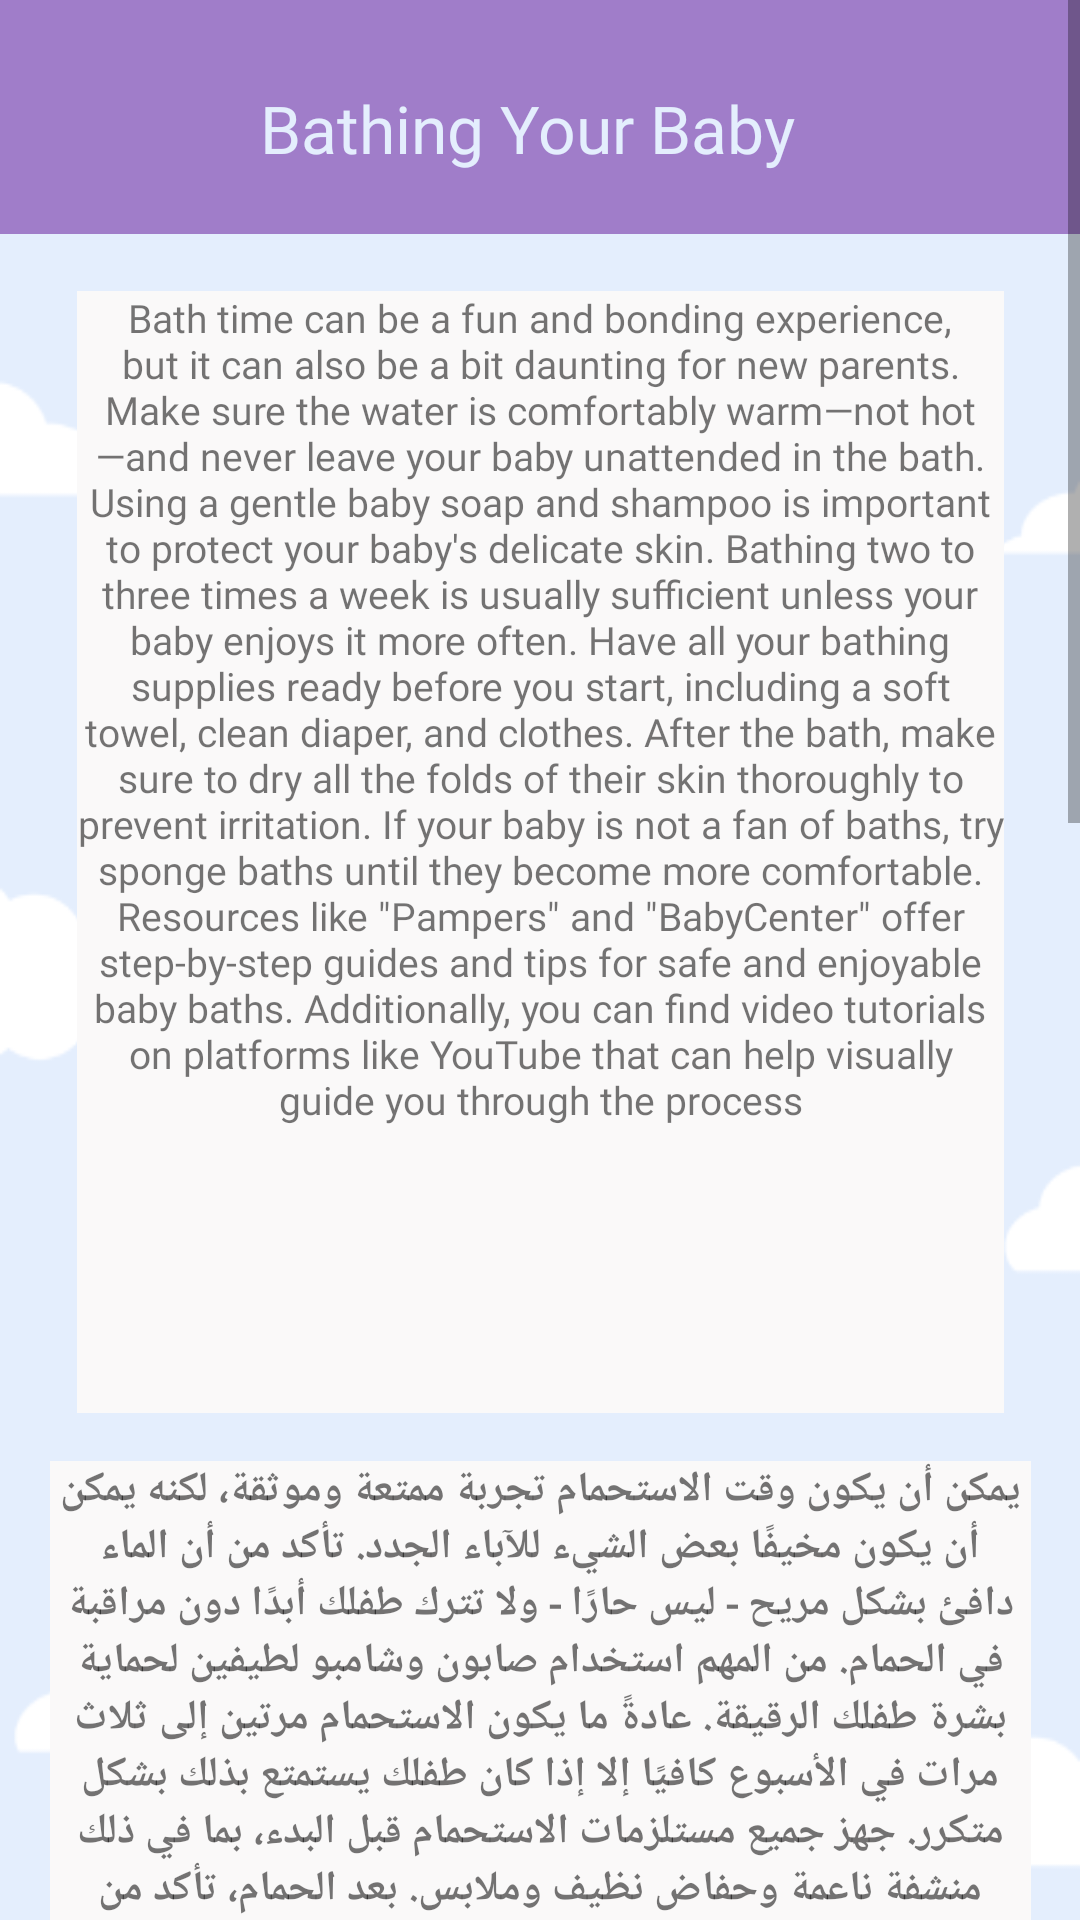

This screen was rendered from an Android layout file. Write that file and the resources it references.
<!-- AndroidManifest.xml: application theme Theme.Baby_cry_Identfication -->
<!-- res/layout/activity_bathing.xml -->
<?xml version="1.0" encoding="utf-8"?>
<ScrollView xmlns:android="http://schemas.android.com/apk/res/android"
    xmlns:app="http://schemas.android.com/apk/res-auto"
    xmlns:tools="http://schemas.android.com/tools"
    android:layout_width="match_parent"
    android:layout_height="match_parent"
    android:background="@drawable/img_9"
    android:fillViewport="true">

    <androidx.constraintlayout.widget.ConstraintLayout
        android:layout_width="match_parent"
        android:layout_height="wrap_content">

        <androidx.appcompat.widget.Toolbar
            android:id="@+id/toolbar3"
            android:layout_width="414dp"
            android:layout_height="78dp"
            android:layout_marginBottom="19dp"
            android:background="@color/Dark_purple"
            android:minHeight="?attr/actionBarSize"
            android:theme="?attr/actionBarTheme"
            app:layout_constraintBottom_toTopOf="@+id/textView27"
            app:layout_constraintEnd_toEndOf="parent"
            app:layout_constraintHorizontal_bias="0.0"
            app:layout_constraintStart_toStartOf="parent"
            app:layout_constraintTop_toTopOf="parent"
            app:layout_constraintVertical_bias="0.0" />

        <TextView
            android:id="@+id/textView18"
            android:layout_width="273dp"
            android:layout_height="56dp"
            android:layout_marginTop="28dp"
            android:fontFamily="@font/alfa_slab_one"
            android:text="Bathing Your Baby"
            android:textAlignment="center"
            android:textColor="@color/light_blue"
            android:textSize="22dp"
            app:layout_constraintEnd_toEndOf="parent"
            app:layout_constraintHorizontal_bias="0.453"
            app:layout_constraintStart_toStartOf="parent"
            app:layout_constraintTop_toTopOf="parent" />

        <TextView
            android:id="@+id/textView27"
            android:layout_width="309dp"
            android:layout_height="374dp"
            android:layout_marginTop="19dp"
            android:background="#FAF9F9"
            android:fontFamily="@font/alata"
            android:text="Bath time can be a fun and bonding experience, but it can also be a bit daunting for new parents. Make sure the water is comfortably warm—not hot—and never leave your baby unattended in the bath. Using a gentle baby soap and shampoo is important to protect your baby's delicate skin. Bathing two to three times a week is usually sufficient unless your baby enjoys it more often. Have all your bathing supplies ready before you start, including a soft towel, clean diaper, and clothes. After the bath, make sure to dry all the folds of their skin thoroughly to prevent irritation. If your baby is not a fan of baths, try sponge baths until they become more comfortable. Resources like &quot;Pampers&quot; and &quot;BabyCenter&quot; offer step-by-step guides and tips for safe and enjoyable baby baths. Additionally, you can find video tutorials on platforms like YouTube that can help visually guide you through the process"
            android:textAlignment="center"
            android:textSize="13dp"
            app:layout_constraintEnd_toEndOf="parent"
            app:layout_constraintStart_toStartOf="parent"
            app:layout_constraintTop_toBottomOf="@+id/toolbar3" />

        <TextView
            android:id="@+id/textView28"
            android:layout_width="327dp"
            android:layout_height="315dp"
            android:layout_marginTop="16dp"
            android:background="#FAF9F9"
            android:fontFamily="@font/acme"
            android:text="يمكن أن يكون وقت الاستحمام تجربة ممتعة وموثقة، لكنه يمكن أن يكون مخيفًا بعض الشيء للآباء الجدد. تأكد من أن الماء دافئ بشكل مريح - ليس حارًا - ولا تترك طفلك أبدًا دون مراقبة في الحمام. من المهم استخدام صابون وشامبو لطيفين لحماية بشرة طفلك الرقيقة. عادةً ما يكون الاستحمام مرتين إلى ثلاث مرات في الأسبوع كافيًا إلا إذا كان طفلك يستمتع بذلك بشكل متكرر. جهز جميع مستلزمات الاستحمام قبل البدء، بما في ذلك منشفة ناعمة وحفاض نظيف وملابس. بعد الحمام، تأكد من تجفيف جميع طيات الجلد جيدًا لمنع التهيج. إذا كان طفلك لا يحب الاستحمام، جرب الحمامات الإسفنجية حتى يشعر بمزيد من الراحة. موارد مثل &quot;Pampers&quot; و&quot;BabyCenter&quot; توفر إرشادات خطوة بخطوة ونصائح لاستحمام الأطفال بشكل آمن وممتع. بالإضافة إلى ذلك، يمكنك العثور على دروس فيديو على منصات مثل YouTube يمكن أن تساعد في إرشادك بصريًا خلال العملية.  "
            android:textAlignment="center"
            android:textSize="14dp"
            android:textStyle="bold"
            app:layout_constraintEnd_toEndOf="parent"
            app:layout_constraintStart_toStartOf="parent"
            app:layout_constraintTop_toBottomOf="@id/textView27" />

        <TextView
            android:id="@+id/textView30"
            android:layout_width="wrap_content"
            android:layout_height="wrap_content"
            android:layout_marginTop="20dp"
            android:fontFamily="@font/acme"
            android:text="Below are videos to help you explore more about this topic "
            android:textSize="12dp"
            app:layout_constraintEnd_toEndOf="parent"
            app:layout_constraintStart_toStartOf="parent"
            app:layout_constraintTop_toBottomOf="@id/textView28" />

        <WebView
            android:id="@+id/video1"
            android:layout_width="337dp"
            android:layout_height="200dp"
            android:layout_marginTop="18dp"
            app:layout_constraintEnd_toEndOf="parent"
            app:layout_constraintStart_toStartOf="parent"
            app:layout_constraintTop_toBottomOf="@id/textView30" />

        <WebView
            android:id="@+id/video2"
            android:layout_width="337dp"
            android:layout_height="200dp"
            android:layout_marginTop="18dp"

            app:layout_constraintEnd_toEndOf="parent"
            app:layout_constraintStart_toStartOf="parent"
            app:layout_constraintTop_toBottomOf="@id/video1" />

        <WebView
            android:id="@+id/video3"
            android:layout_width="337dp"
            android:layout_height="200dp"
            android:layout_marginTop="18dp"

            app:layout_constraintEnd_toEndOf="parent"
            app:layout_constraintStart_toStartOf="parent"
            app:layout_constraintTop_toBottomOf="@id/video2" />

    </androidx.constraintlayout.widget.ConstraintLayout>
</ScrollView>
<!-- resources referenced by this layout -->
<resources>
  <color name="Dark_purple">#A07DC9</color>
  <color name="light_blue">#E4EEFD</color>
  <!-- drawable img_9: png bitmap (drawable, 7247 bytes) -->
  <style name="Theme.Baby_cry_Identfication" parent="Base.Theme.Baby_cry_Identfication" />
  <style name="Base.Theme.Baby_cry_Identfication" parent="Theme.AppCompat.Light.NoActionBar">
          
          
      </style>
</resources>
